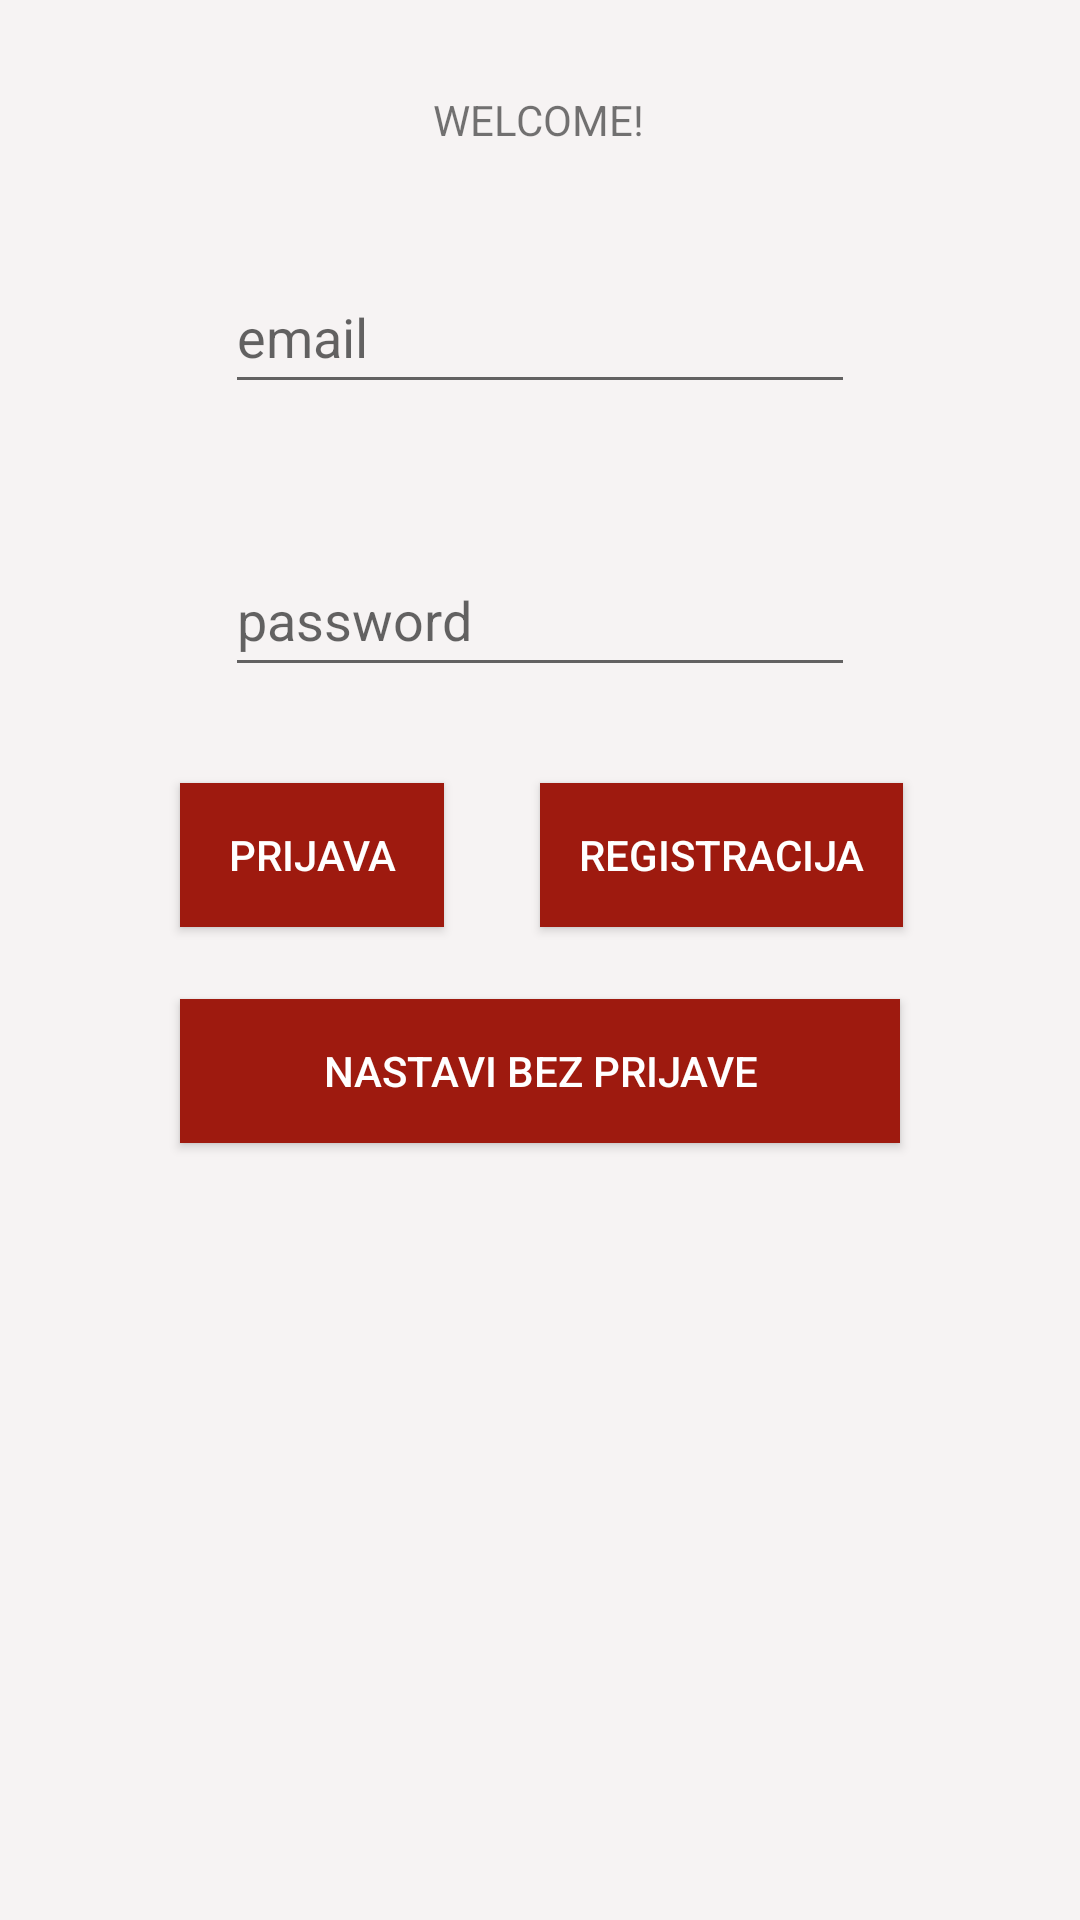

Reconstruct the res/layout file that produces this screen, plus the resources it refers to.
<!-- AndroidManifest.xml: application theme Theme.MyApplication -->
<!-- res/layout/activity_login.xml -->
<?xml version="1.0" encoding="utf-8"?>
<androidx.constraintlayout.widget.ConstraintLayout xmlns:android="http://schemas.android.com/apk/res/android"
    xmlns:app="http://schemas.android.com/apk/res-auto"
    xmlns:tools="http://schemas.android.com/tools"
    android:layout_width="match_parent"
    android:layout_height="match_parent"
    android:background="#F6F3F3"
    tools:context=".MainActivity">

    <Button
        android:id="@+id/loginBtn"
        android:layout_width="wrap_content"
        android:layout_height="wrap_content"
        android:layout_marginStart="60dp"
        android:layout_marginTop="32dp"
        android:background="#9E1A0F"
        android:text="prijava"
        android:textColor="#FFFFFF"
        app:layout_constraintStart_toStartOf="parent"
        app:layout_constraintTop_toBottomOf="@+id/passTextView" />

    <Button
        android:id="@+id/registerBtn"
        android:layout_width="121dp"
        android:layout_height="48dp"
        android:layout_marginStart="32dp"
        android:layout_marginTop="32dp"
        android:background="#9E1A0F"
        android:text="registracija"
        android:textColor="#FFFFFF"
        app:layout_constraintStart_toEndOf="@+id/loginBtn"
        app:layout_constraintTop_toBottomOf="@+id/passTextView" />

    <Button
        android:id="@+id/noLoggedBtn"
        android:layout_width="240dp"
        android:layout_height="wrap_content"
        android:layout_marginTop="24dp"
        android:background="#9E1A0F"
        android:text="Nastavi bez prijave"
        android:textColor="#FFFFFF"
        app:layout_constraintEnd_toEndOf="parent"
        app:layout_constraintHorizontal_bias="0.5"
        app:layout_constraintStart_toStartOf="parent"
        app:layout_constraintTop_toBottomOf="@+id/loginBtn" />

    <EditText
        android:id="@+id/passTextView"
        android:layout_width="wrap_content"
        android:layout_height="wrap_content"
        android:ems="10"
        android:hint="password"
        android:inputType="textPersonName|textPassword"
        android:minHeight="48dp"
        app:layout_constraintBottom_toBottomOf="parent"
        app:layout_constraintEnd_toEndOf="parent"
        app:layout_constraintHorizontal_bias="0.5"
        app:layout_constraintStart_toStartOf="parent"
        app:layout_constraintTop_toBottomOf="@+id/emailTextView"
        app:layout_constraintVertical_bias="0.101" />

    <EditText
        android:id="@+id/emailTextView"
        android:layout_width="wrap_content"
        android:layout_height="wrap_content"
        android:ems="10"
        android:hint="email"
        android:inputType="textPersonName"
        android:minHeight="48dp"
        app:layout_constraintBottom_toBottomOf="parent"
        app:layout_constraintEnd_toEndOf="parent"
        app:layout_constraintHorizontal_bias="0.5"
        app:layout_constraintStart_toStartOf="parent"
        app:layout_constraintTop_toBottomOf="@+id/textView2"
        app:layout_constraintVertical_bias="0.069" />

    <TextView
        android:id="@+id/textView2"
        android:layout_width="wrap_content"
        android:layout_height="wrap_content"
        android:text="WELCOME!"
        app:layout_constraintBottom_toBottomOf="parent"
        app:layout_constraintHorizontal_bias="0.498"
        app:layout_constraintLeft_toLeftOf="parent"
        app:layout_constraintRight_toRightOf="parent"
        app:layout_constraintTop_toTopOf="parent"
        app:layout_constraintVertical_bias="0.049" />

</androidx.constraintlayout.widget.ConstraintLayout>
<!-- resources referenced by this layout -->
<resources>
  <style name="Theme.MyApplication" parent="Theme.Design.Light">
          
          <item name="colorPrimary">@color/purple_500</item>
          <item name="colorPrimaryDark">@color/purple_500</item>
          <item name="colorPrimaryVariant">@color/purple_700</item>
          <item name="colorOnPrimary">@color/white</item>
          
          <item name="colorSecondary">@color/teal_200</item>
          <item name="colorSecondaryVariant">@color/teal_700</item>
          <item name="colorOnSecondary">@color/black</item>
          
          <item name="android:statusBarColor" tools:targetApi="l">@color/purple_700</item>
          <item name="android:navigationBarColor" tools:targetApi="l">@color/black</item>
          <item name="android:actionBarTheme">@color/purple_700</item>
          
          
      </style>
  <color name="purple_500">#9E1A0F</color>
  <color name="purple_700">#9E1A0F</color>
  <color name="white">#FFFFFFFF</color>
  <color name="teal_200">#FF03DAC5</color>
  <color name="teal_700">#FF018786</color>
  <color name="black">#000000</color>
</resources>
